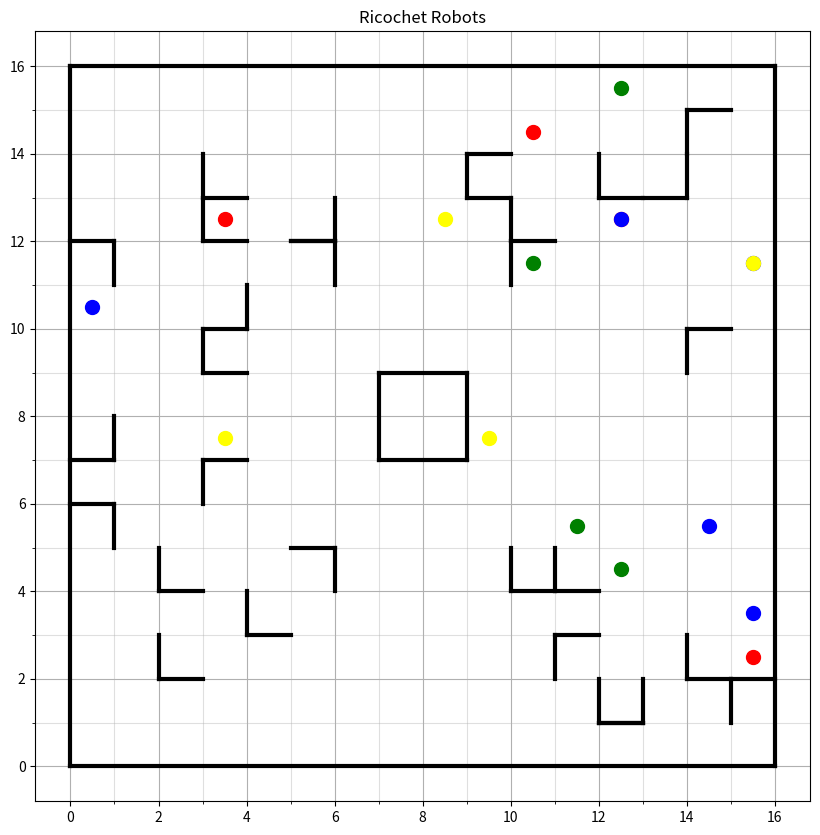

This chart was generated by the following Python code:
import matplotlib.pyplot as plt
import numpy as np
import random

LINEWIDTH = 3
COLOR = 'black'

# randomly generates a point and chooses one of 4 orientations to extend 2 walls
def generate_corner(x1, y1, x2, y2):
    x = random.randint(x1+1, x2-1)
    y = random.randint(y1+1, y2-1)
    n = random.random()
    if n <= 0.25:
        plt.plot([x, x+1], [y, y], linewidth=LINEWIDTH, color=COLOR)
        plt.plot([x, x], [y, y-1], linewidth=LINEWIDTH, color=COLOR)
    elif n <= 0.5:
        plt.plot([x, x], [y, y+1], linewidth=LINEWIDTH, color=COLOR)
        plt.plot([x, x+1], [y, y], linewidth=LINEWIDTH, color=COLOR)
    elif n <= 0.75:
        plt.plot([x, x-1], [y, y], linewidth=LINEWIDTH, color=COLOR)
        plt.plot([x, x], [y, y+1], linewidth=LINEWIDTH, color=COLOR)
    else:
        plt.plot([x, x], [y, y-1], linewidth=LINEWIDTH, color=COLOR)
        plt.plot([x, x-1], [y, y], linewidth=LINEWIDTH, color=COLOR)



def generate_target():
    x = random.randint(0, 15)
    y = random.randint(0, 15)
    return (x+0.5, y+0.5)

def generate_color():
    return random.choice(['red', 'green', 'blue', 'yellow'])

if __name__ == "__main__":
    fig = plt.figure(figsize=(10, 10))
    ax = fig.add_subplot(1, 1, 1)

    # draw the boarder
    plt.plot([0, 0], [16, 0], linewidth=LINEWIDTH, color=COLOR)
    plt.plot([16, 0], [16, 16], linewidth=LINEWIDTH, color=COLOR)
    plt.plot([16, 16], [0, 16], linewidth=LINEWIDTH, color=COLOR)
    plt.plot([0, 16], [0, 0], linewidth=LINEWIDTH, color=COLOR)

    # draw the central 2x2 square
    plt.plot([7, 7], [7, 9], linewidth=LINEWIDTH, color=COLOR)
    plt.plot([7, 9], [9, 9], linewidth=LINEWIDTH, color=COLOR)
    plt.plot([9, 9], [9, 7], linewidth=LINEWIDTH, color=COLOR)
    plt.plot([9, 7], [7, 7], linewidth=LINEWIDTH, color=COLOR)

    # generate corners in each quadrant
    corner_count = 7
    for _ in range(corner_count):
        generate_corner(0, 0, 8, 8)
        generate_corner(0, 8, 8, 16)
        generate_corner(8, 8, 16, 16)
        generate_corner(8, 0, 16, 8)

    plt.title('Ricochet Robots')
    plt.grid(True)

    # draw the full grid in increment of 1
    minor_ticks = np.arange(0, 16, 1)
    ax.set_xticks(minor_ticks, minor=True)
    ax.set_yticks(minor_ticks, minor=True)
    ax.grid(which='minor', alpha=0.4)

    for _ in range(17):
        plt.scatter(*generate_target(), color=generate_color(), label='Point', s=100)

    plt.show()
